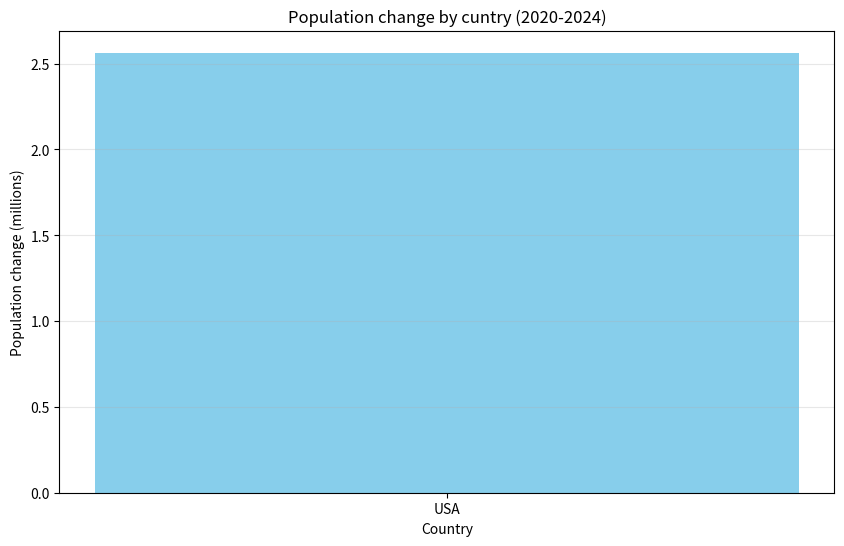

Source code (Python):
# Create 2 dictionary to store the population of each country in the same year
pop2020={'UK':66.7, 'China':1426, 'Italy':59.6, 'Brazil':208.6, 'USA':331.6}
pop2024={'UK':69.2, 'China':1410, 'Italy':58.9, 'Brazil':212.0, 'USA':340.1}
# Calculate percentage changes
# Match the keys in two dictionary
# then calculate the percentage changes separately
percentage_changes=[]
# Country stores the key we're currently working with, like a box
for country in pop2020.keys():
    if country in pop2024.keys():
        pop0=pop2020[country]
        pop4=pop2024[country]
        percent_change = ((pop4 - pop0) / pop0) * 100
        # adding the results to the empty list we created before
        percentage_changes.append((country, percent_change))
        print(country,"population percentage change", percent_change)
# Ordering the values
descending=sorted(percentage_changes, key=lambda x: x[1], reverse=True)
print(descending)
# Identify the country has largest increase and decrease in population by the order the list
print("The country had largest increase in population is", descending[0])
print("The country had largest decrease in population is", descending[4])
import numpy as np
import matplotlib.pyplot as plt
# Create the bar plot
plt.figure(figsize=(10,6))
bars=plt.bar(country, percent_change, color='skyblue')
plt.xlabel('Country')
plt.ylabel('Population change (millions)')
plt.title('Population change by cuntry (2020-2024)')
plt.grid(axis='y', alpha=0.3)
plt.show()
